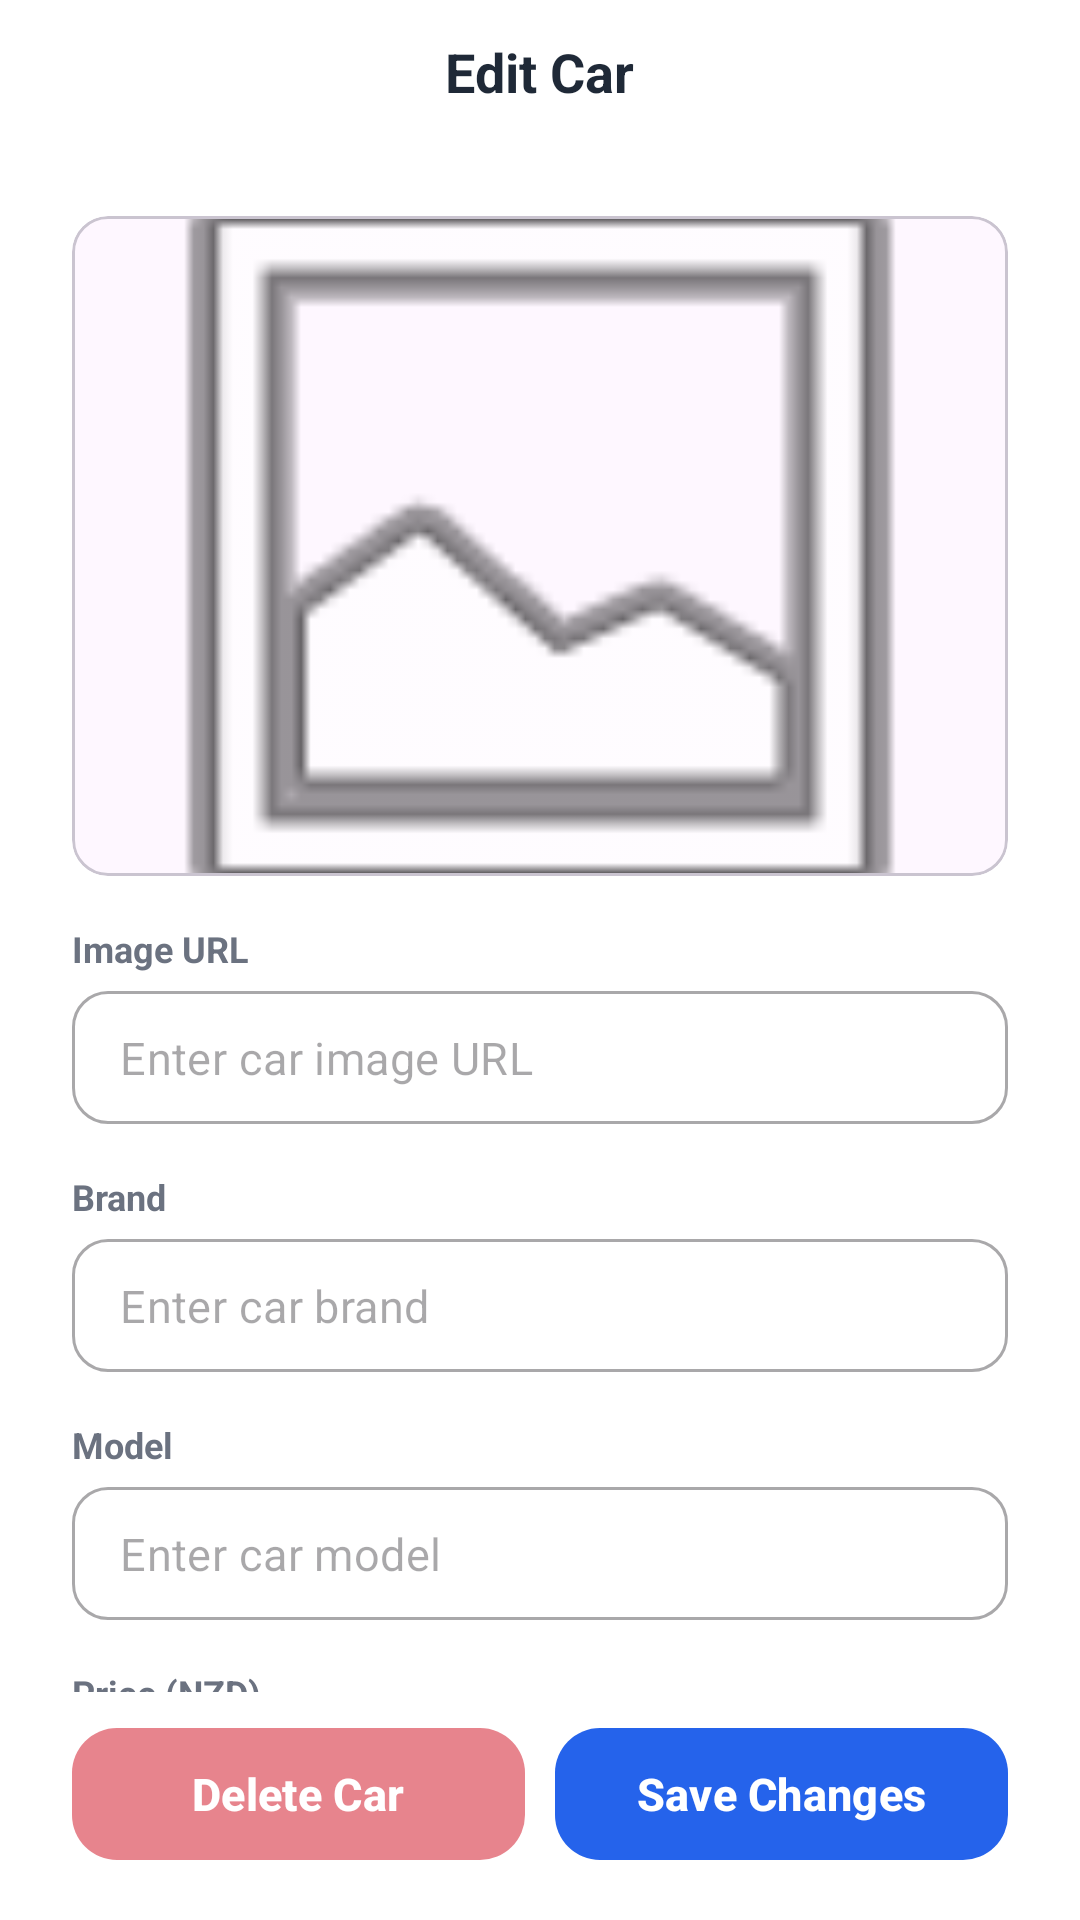

Reconstruct the res/layout file that produces this screen, plus the resources it refers to.
<!-- AndroidManifest.xml: application theme Theme.ISCG7424Assignment2Exercises -->
<!-- res/layout/activity_edit_car.xml -->
<?xml version="1.0" encoding="utf-8"?>
<LinearLayout  xmlns:android="http://schemas.android.com/apk/res/android"
    xmlns:app="http://schemas.android.com/apk/res-auto"
    xmlns:tools="http://schemas.android.com/tools"
    android:id="@+id/main"
    android:layout_width="match_parent"
    android:layout_height="match_parent"
    android:orientation="vertical"
    android:background="#FFFFFF"
    tools:context=".exercisea.EditCarActivity">


    
    <FrameLayout
        android:layout_width="match_parent"
        android:layout_height="48dp">

        <ImageView
            android:id="@+id/btnBack"
            android:layout_width="40dp"
            android:layout_height="40dp"
            android:layout_gravity="start|center_vertical"
            android:layout_marginStart="12dp"
            android:padding="8dp"
            android:background="?attr/selectableItemBackgroundBorderless"
            android:contentDescription="Back"
            android:src="@drawable/outline_arrow_back_24"
            app:tint="@color/car_text_primary" />

        <TextView
            android:id="@+id/tvHeaderTitle"
            android:layout_width="wrap_content"
            android:layout_height="wrap_content"
            android:layout_gravity="center"
            android:text="Edit Car"
            android:textColor="@color/car_text_primary"
            android:textSize="18sp"
            android:textStyle="bold" />

    </FrameLayout>

    <androidx.core.widget.NestedScrollView
        android:layout_width="match_parent"
        android:layout_height="0dp"
        android:layout_weight="1"
        android:fillViewport="true">

        <LinearLayout
            android:layout_width="match_parent"
            android:layout_height="wrap_content"
            android:orientation="vertical"
            android:paddingHorizontal="24dp"
            android:paddingTop="24dp"
            android:paddingBottom="24dp">

            <com.google.android.material.card.MaterialCardView
                android:layout_width="match_parent"
                android:layout_height="220dp"
                android:layout_marginBottom="16dp"
                app:cardCornerRadius="12dp"
                app:cardElevation="0dp">

                <ImageView
                    android:id="@+id/imgCarPreview"
                    android:layout_width="match_parent"
                    android:layout_height="match_parent"
                    android:scaleType="centerCrop"
                    android:src="@android:drawable/ic_menu_gallery"
                    android:contentDescription="Car Image" />

            </com.google.android.material.card.MaterialCardView>

            <TextView
                android:layout_width="match_parent"
                android:layout_height="wrap_content"
                android:text="Image URL"
                android:textColor="@color/car_text_secondary"
                android:textSize="12sp"
                android:textStyle="bold" />

            <com.google.android.material.textfield.TextInputLayout
                android:id="@+id/tilImageUrl"
                style="@style/Widget.MaterialComponents.TextInputLayout.OutlinedBox"
                android:layout_width="match_parent"
                android:layout_height="wrap_content"
                android:layout_marginTop="6dp"
                app:boxCornerRadiusBottomEnd="12dp"
                app:boxCornerRadiusBottomStart="12dp"
                app:boxCornerRadiusTopEnd="12dp"
                app:boxCornerRadiusTopStart="12dp"
                app:hintEnabled="false">

                <com.google.android.material.textfield.TextInputEditText
                    android:id="@+id/txtImageUrl"
                    android:layout_width="match_parent"
                    android:layout_height="wrap_content"
                    android:hint="Enter car image URL"
                    android:inputType="textUri"
                    android:imeOptions="actionNext"
                    android:paddingVertical="12dp"
                    android:textColor="@color/car_text_primary"
                    android:textSize="15sp" />

            </com.google.android.material.textfield.TextInputLayout>

            <TextView
                android:layout_width="match_parent"
                android:layout_height="wrap_content"
                android:layout_marginTop="16dp"
                android:text="Brand"
                android:textColor="@color/car_text_secondary"
                android:textSize="12sp"
                android:textStyle="bold" />

            <com.google.android.material.textfield.TextInputLayout
                android:id="@+id/tilBrand"
                style="@style/Widget.MaterialComponents.TextInputLayout.OutlinedBox"
                android:layout_width="match_parent"
                android:layout_height="wrap_content"
                android:layout_marginTop="6dp"
                app:boxCornerRadiusBottomEnd="12dp"
                app:boxCornerRadiusBottomStart="12dp"
                app:boxCornerRadiusTopEnd="12dp"
                app:boxCornerRadiusTopStart="12dp"
                app:hintEnabled="false">

                <com.google.android.material.textfield.TextInputEditText
                    android:id="@+id/txtBrand"
                    android:layout_width="match_parent"
                    android:layout_height="wrap_content"
                    android:hint="Enter car brand"
                    android:inputType="textCapWords"
                    android:imeOptions="actionNext"
                    android:paddingVertical="12dp"
                    android:textColor="@color/car_text_primary"
                    android:textSize="15sp" />

            </com.google.android.material.textfield.TextInputLayout>

            <TextView
                android:layout_width="match_parent"
                android:layout_height="wrap_content"
                android:layout_marginTop="16dp"
                android:text="Model"
                android:textColor="@color/car_text_secondary"
                android:textSize="12sp"
                android:textStyle="bold" />

            <com.google.android.material.textfield.TextInputLayout
                android:id="@+id/tilModel"
                style="@style/Widget.MaterialComponents.TextInputLayout.OutlinedBox"
                android:layout_width="match_parent"
                android:layout_height="wrap_content"
                android:layout_marginTop="6dp"
                app:boxCornerRadiusBottomEnd="12dp"
                app:boxCornerRadiusBottomStart="12dp"
                app:boxCornerRadiusTopEnd="12dp"
                app:boxCornerRadiusTopStart="12dp"
                app:hintEnabled="false">

                <com.google.android.material.textfield.TextInputEditText
                    android:id="@+id/txtModel"
                    android:layout_width="match_parent"
                    android:layout_height="wrap_content"
                    android:hint="Enter car model"
                    android:inputType="textCapWords"
                    android:imeOptions="actionNext"
                    android:paddingVertical="12dp"
                    android:textColor="@color/car_text_primary"
                    android:textSize="15sp" />

            </com.google.android.material.textfield.TextInputLayout>

            <TextView
                android:layout_width="match_parent"
                android:layout_height="wrap_content"
                android:layout_marginTop="16dp"
                android:text="Price (NZD)"
                android:textColor="@color/car_text_secondary"
                android:textSize="12sp"
                android:textStyle="bold" />

            <com.google.android.material.textfield.TextInputLayout
                android:id="@+id/tilPrice"
                style="@style/Widget.MaterialComponents.TextInputLayout.OutlinedBox"
                android:layout_width="match_parent"
                android:layout_height="wrap_content"
                android:layout_marginTop="6dp"
                app:boxCornerRadiusBottomEnd="12dp"
                app:boxCornerRadiusBottomStart="12dp"
                app:boxCornerRadiusTopEnd="12dp"
                app:boxCornerRadiusTopStart="12dp"
                app:hintEnabled="false">

                <com.google.android.material.textfield.TextInputEditText
                    android:id="@+id/txtPrice"
                    android:layout_width="match_parent"
                    android:layout_height="wrap_content"
                    android:hint="Enter car price"
                    android:inputType="numberDecimal"
                    android:imeOptions="actionDone"
                    android:paddingVertical="12dp"
                    android:textColor="@color/car_text_primary"
                    android:textSize="15sp" />

            </com.google.android.material.textfield.TextInputLayout>

            <TextView
                android:layout_width="match_parent"
                android:layout_height="wrap_content"
                android:layout_marginTop="16dp"
                android:text="Year"
                android:textColor="@color/car_text_secondary"
                android:textSize="12sp"
                android:textStyle="bold" />

            <NumberPicker
                android:id="@+id/numberPickerYear"
                android:layout_width="wrap_content"
                android:layout_height="137dp"
                android:layout_gravity="center_horizontal"
                android:layout_marginTop="6dp"
                android:layout_marginBottom="20dp" />

        </LinearLayout>

    </androidx.core.widget.NestedScrollView>

    <LinearLayout
        android:layout_width="match_parent"
        android:layout_height="wrap_content"
        android:layout_marginHorizontal="24dp"
        android:layout_marginTop="8dp"
        android:layout_marginBottom="16dp"
        android:orientation="horizontal">

        <com.google.android.material.button.MaterialButton
            android:id="@+id/btnDeleteCar"
            android:layout_width="0dp"
            android:layout_height="52dp"
            android:layout_weight="1"
            android:layout_marginEnd="5dp"
            android:text="Delete Car"
            android:textAllCaps="false"
            android:textColor="#FFFFFF"
            android:textSize="15sp"
            android:textStyle="bold"
            app:backgroundTint="#E7848D"
            app:cornerRadius="15dp" />

        <com.google.android.material.button.MaterialButton
            android:id="@+id/btnSaveCar"
            android:layout_width="0dp"
            android:layout_height="52dp"
            android:layout_weight="1"
            android:layout_marginStart="5dp"
            android:text="Save Changes"
            android:textAllCaps="false"
            android:textColor="#FFFFFF"
            android:textSize="15sp"
            android:textStyle="bold"
            app:backgroundTint="@color/car_blue"
            app:cornerRadius="15dp" />

    </LinearLayout>


</LinearLayout>
<!-- resources referenced by this layout -->
<resources>
  <color name="car_blue">#2563EB</color>
  <color name="car_text_primary">#1F2937</color>
  <color name="car_text_secondary">#6B7280</color>
  <style name="Theme.ISCG7424Assignment2Exercises" parent="Base.Theme.ISCG7424Assignment2Exercises" />
  <style name="Base.Theme.ISCG7424Assignment2Exercises" parent="Theme.Material3.DayNight.NoActionBar">
          
          
          <item name="android:windowBackground">#FFFFFF</item>
      </style>
</resources>
